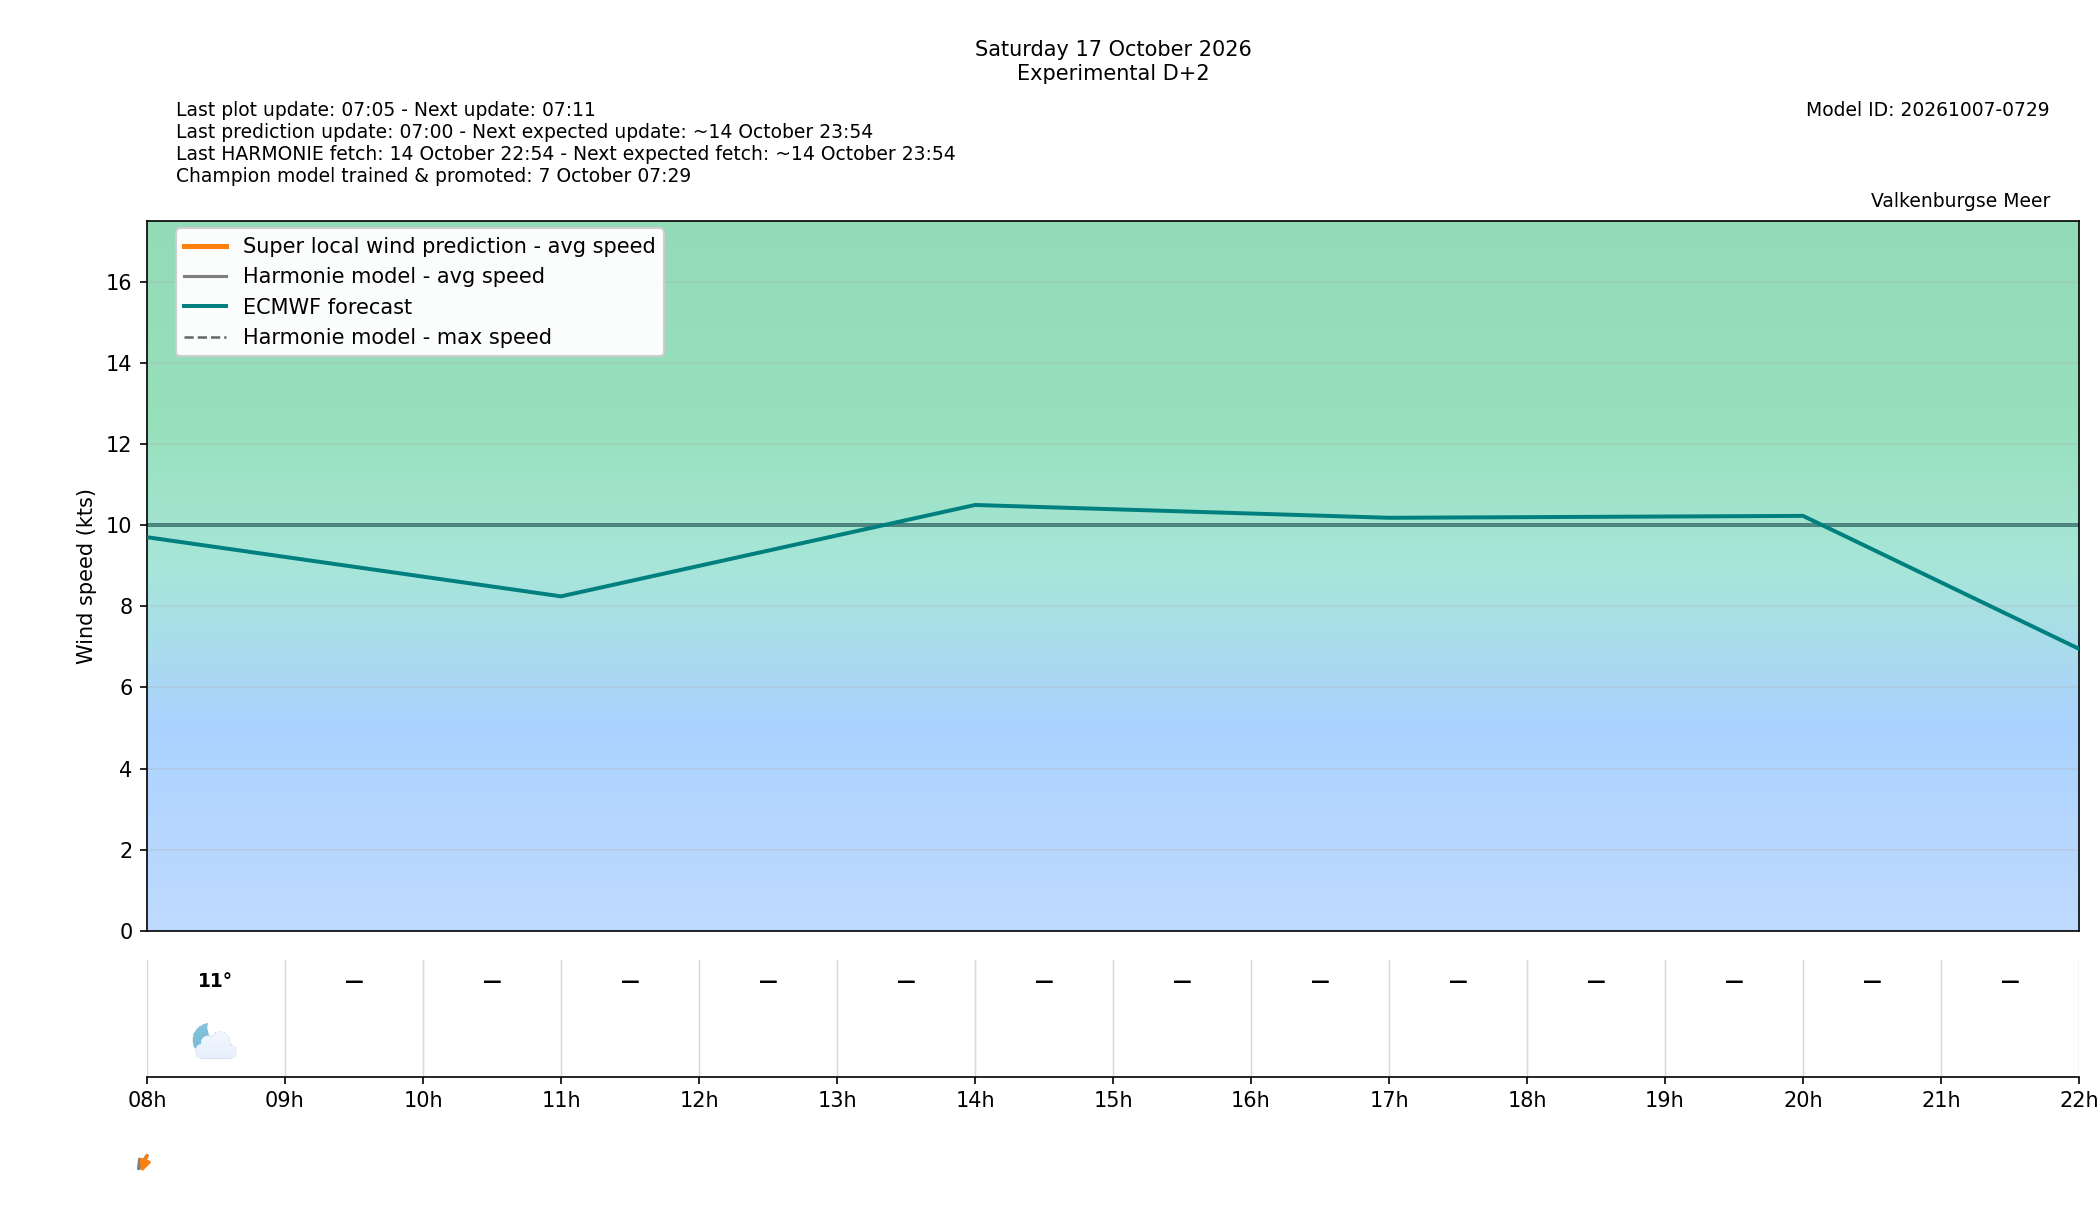

Data behind this chart, as committed beside it:
target_time_utc, target_time_local, forecast_wind_speed, forecast_wind_min, forecast_wind_max, lstm_pred_wind_speed, forecast_wind_dir_deg, lstm_pred_wind_dir_deg, forecast_temperature_c, weather_code, weather_source, is_daylight, hour_utc, hour_local, delta_speed_lstm_minus_forecast, delta_dir_lstm_minus_forecast, issue_time_utc, forecast_available, harmonie_run_ts, harmonie_fetched_ts, speed_model_id, direction_model_id, calibration_policy
2026-10-17 06:00:00+00:00, 2026-10-17 08:00:00+02:00, 11.0, 11.0, 25.0, 9.293, 20.0, 10.85, 11.1, 1, windsurfice, False, 06, 08, -1.707, -9.145, 2026-10-15T05:00:00+00:00, True, 1792011245068, 1792011245068, 20261007050000_8b9962c3_speed, 20261003080000_af4b4f24_direction, none
2026-10-17 07:00:00+00:00, 2026-10-17 09:00:00+02:00, , , , , , , , , , True, 07, 09, , , 2026-10-15T05:00:00+00:00, False, , , 20261007050000_8b9962c3_speed, 20261003080000_af4b4f24_direction, none
2026-10-17 08:00:00+00:00, 2026-10-17 10:00:00+02:00, , , , , , , , , , True, 08, 10, , , 2026-10-15T05:00:00+00:00, False, , , 20261007050000_8b9962c3_speed, 20261003080000_af4b4f24_direction, none
2026-10-17 09:00:00+00:00, 2026-10-17 11:00:00+02:00, , , , , , , , , , True, 09, 11, , , 2026-10-15T05:00:00+00:00, False, , , 20261007050000_8b9962c3_speed, 20261003080000_af4b4f24_direction, none
2026-10-17 10:00:00+00:00, 2026-10-17 12:00:00+02:00, , , , , , , , , , True, 10, 12, , , 2026-10-15T05:00:00+00:00, False, , , 20261007050000_8b9962c3_speed, 20261003080000_af4b4f24_direction, none
2026-10-17 11:00:00+00:00, 2026-10-17 13:00:00+02:00, , , , , , , , , , True, 11, 13, , , 2026-10-15T05:00:00+00:00, False, , , 20261007050000_8b9962c3_speed, 20261003080000_af4b4f24_direction, none
2026-10-17 12:00:00+00:00, 2026-10-17 14:00:00+02:00, , , , , , , , , , True, 12, 14, , , 2026-10-15T05:00:00+00:00, False, , , 20261007050000_8b9962c3_speed, 20261003080000_af4b4f24_direction, none
2026-10-17 13:00:00+00:00, 2026-10-17 15:00:00+02:00, , , , , , , , , , True, 13, 15, , , 2026-10-15T05:00:00+00:00, False, , , 20261007050000_8b9962c3_speed, 20261003080000_af4b4f24_direction, none
2026-10-17 14:00:00+00:00, 2026-10-17 16:00:00+02:00, , , , , , , , , , True, 14, 16, , , 2026-10-15T05:00:00+00:00, False, , , 20261007050000_8b9962c3_speed, 20261003080000_af4b4f24_direction, none
2026-10-17 15:00:00+00:00, 2026-10-17 17:00:00+02:00, , , , , , , , , , True, 15, 17, , , 2026-10-15T05:00:00+00:00, False, , , 20261007050000_8b9962c3_speed, 20261003080000_af4b4f24_direction, none
2026-10-17 16:00:00+00:00, 2026-10-17 18:00:00+02:00, , , , , , , , , , True, 16, 18, , , 2026-10-15T05:00:00+00:00, False, , , 20261007050000_8b9962c3_speed, 20261003080000_af4b4f24_direction, none
2026-10-17 17:00:00+00:00, 2026-10-17 19:00:00+02:00, , , , , , , , , , False, 17, 19, , , 2026-10-15T05:00:00+00:00, False, , , 20261007050000_8b9962c3_speed, 20261003080000_af4b4f24_direction, none
2026-10-17 18:00:00+00:00, 2026-10-17 20:00:00+02:00, , , , , , , , , , False, 18, 20, , , 2026-10-15T05:00:00+00:00, False, , , 20261007050000_8b9962c3_speed, 20261003080000_af4b4f24_direction, none
2026-10-17 19:00:00+00:00, 2026-10-17 21:00:00+02:00, , , , , , , , , , False, 19, 21, , , 2026-10-15T05:00:00+00:00, False, , , 20261007050000_8b9962c3_speed, 20261003080000_af4b4f24_direction, none
2026-10-17 20:00:00+00:00, 2026-10-17 22:00:00+02:00, , , , , , , , , , False, 20, 22, , , 2026-10-15T05:00:00+00:00, False, , , 20261007050000_8b9962c3_speed, 20261003080000_af4b4f24_direction, none
